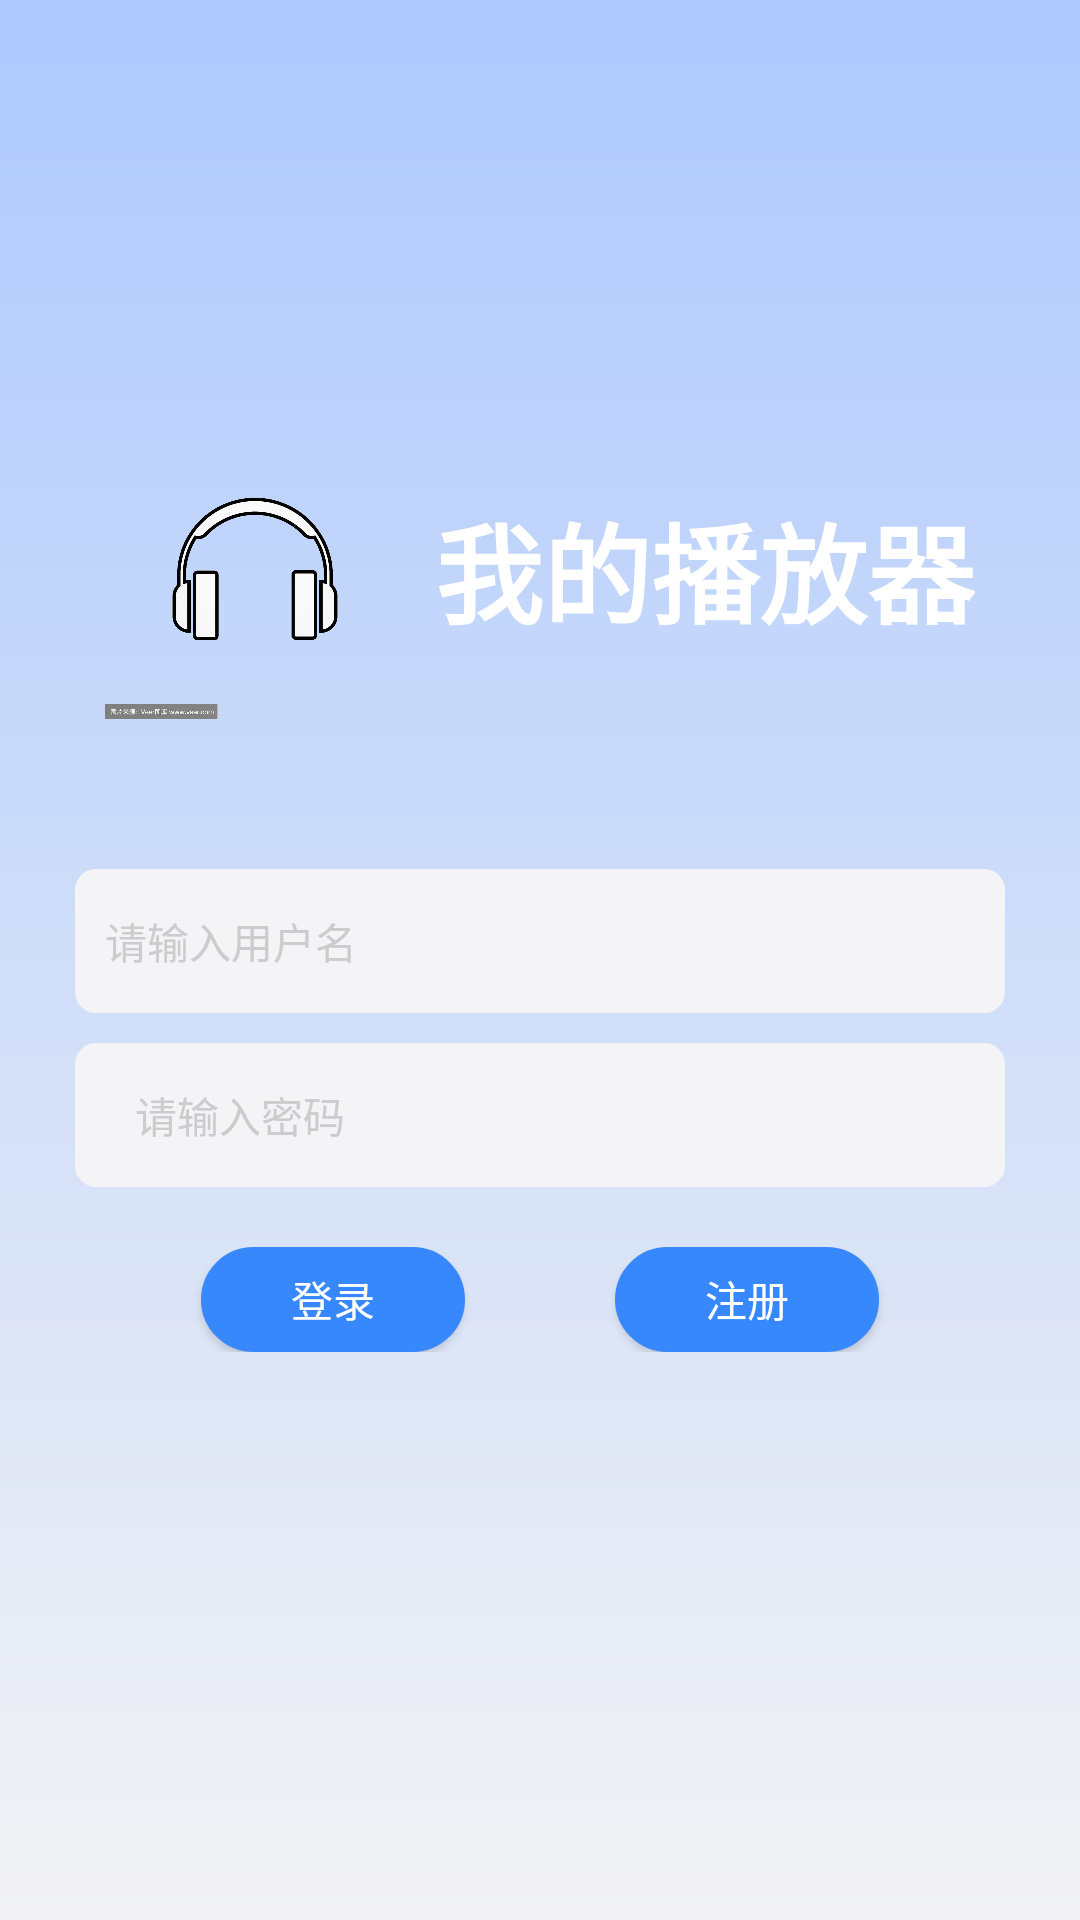

The Android layout XML behind this screen, and the referenced resources:
<!-- AndroidManifest.xml: application theme Theme.MyMusic -->
<!-- res/layout/activity_login.xml -->
<?xml version="1.0" encoding="utf-8"?>
<androidx.constraintlayout.widget.ConstraintLayout xmlns:android="http://schemas.android.com/apk/res/android"
    xmlns:app="http://schemas.android.com/apk/res-auto"
    xmlns:tools="http://schemas.android.com/tools"
    android:layout_width="match_parent"
    android:layout_height="match_parent"
    android:background="@drawable/shape_login_bg"
    android:fitsSystemWindows="true"
    android:gravity="center_horizontal"
    android:orientation="vertical">


    <LinearLayout
        android:layout_width="match_parent"
        android:layout_height="match_parent"
        android:gravity="center_horizontal">

        <ImageView
            android:id="@+id/ji"
            android:layout_width="80dp"
            android:layout_height="80dp"
            android:visibility="invisible"
            android:layout_marginTop="50dp"
            android:src="@drawable/iuyuantu"
            android:textColor="#FFFFFF"
            android:textSize="20sp" />
    </LinearLayout>

    <LinearLayout
        android:id="@+id/ll1"
        android:layout_width="match_parent"
        android:layout_height="wrap_content"
        android:layout_marginTop="250dp"
        android:gravity="center"
        android:orientation="horizontal"
        app:layout_constraintBottom_toTopOf="@+id/ll2"
        app:layout_constraintEnd_toEndOf="parent"
        app:layout_constraintStart_toStartOf="parent"
        app:layout_constraintTop_toTopOf="parent">


        <ImageView
            android:id="@+id/iv_music4"
            android:layout_width="100dp"
            android:layout_height="100dp"
            android:src="@drawable/erji"
            android:textColor="#FFFFFF"
            android:textSize="20sp" />


        <TextView
            android:id="@+id/tvDoThing"
            android:layout_width="wrap_content"
            android:layout_height="wrap_content"
            android:alpha="1"
            android:paddingStart="10dp"
            android:text="我的播放器"
            android:textColor="#FFFFFF"
            android:textSize="36sp"
            android:textStyle="bold" />
    </LinearLayout>

    <LinearLayout
        android:id="@+id/ll2"
        android:layout_width="match_parent"
        android:layout_height="48dp"
        android:layout_marginHorizontal="25dp"
        android:layout_marginTop="50dp"
        android:gravity="center"
        android:orientation="horizontal"
        android:background="@drawable/shape_gray"
        app:layout_constraintBottom_toTopOf="@+id/ll3"
        app:layout_constraintTop_toBottomOf="@+id/ll1">


        <EditText
            android:id="@+id/num"
            android:layout_width="0px"
            android:layout_height="wrap_content"
            android:layout_weight="1"
            android:background="@null"
            android:ems="10"
            android:hint="请输入用户名"
            android:inputType="textPersonName"
            android:paddingStart="10dp"
            android:textColor="#FFFFFF"
            android:textColorHint="#cccccc"
            android:textSize="14sp"
            android:theme="@style/MyEditText" />

    </LinearLayout>

    <LinearLayout
        android:id="@+id/ll3"
        android:layout_width="match_parent"
        android:layout_height="48dp"
        android:layout_marginHorizontal="25dp"
        android:layout_marginTop="10dp"
        android:background="@drawable/shape_gray"
        android:gravity="center"
        android:orientation="horizontal"
        android:paddingHorizontal="10dp"
        app:layout_constraintBottom_toTopOf="@+id/ll4"
        app:layout_constraintTop_toBottomOf="@+id/ll2">


        <EditText
            android:id="@+id/pw"
            android:layout_width="match_parent"
            android:layout_height="wrap_content"
            android:background="@null"
            android:ems="10"
            android:hint="请输入密码"
            android:inputType="textPassword"
            android:paddingStart="10dp"
            android:textColor="#FFFFFF"
            android:textColorHint="#cccccc"
            android:textSize="14sp"
            android:theme="@style/MyEditText" />

    </LinearLayout>

    <LinearLayout
        android:id="@+id/ll4"
        android:layout_width="match_parent"
        android:layout_height="wrap_content"
        android:layout_marginTop="20dp"
        android:layout_marginBottom="300dp"
        android:gravity="center"
        android:orientation="horizontal"
        app:layout_constraintBottom_toBottomOf="parent"
        app:layout_constraintEnd_toEndOf="parent"
        app:layout_constraintStart_toStartOf="parent"
        app:layout_constraintTop_toBottomOf="@+id/ll3">

        <Button
            android:id="@+id/button11"
            android:layout_width="wrap_content"
            android:layout_height="35dp"
            android:layout_marginEnd="50dp"
            android:background="@drawable/shape_blue"
            android:onClick="two6"
            android:text="登录"
            android:textColor="#FFFFFF" />

        <Button
            android:id="@+id/btn"
            android:layout_width="wrap_content"
            android:layout_height="35dp"
            android:background="@drawable/shape_blue"
            android:onClick="two5"
            android:text="注册"
            android:textColor="#FFFFFF" />
    </LinearLayout>


</androidx.constraintlayout.widget.ConstraintLayout>
<!-- resources referenced by this layout -->
<resources>
  <!-- drawable erji: png bitmap (drawable, 123928 bytes) -->
  <!-- drawable shape_blue (drawable) -->
  <shape xmlns:android="http://schemas.android.com/apk/res/android"
      android:shape="rectangle">
      <stroke
          android:width="1dp"
          android:color="#ff3788fc" />
  
      <solid android:color="#ff3788fc" />
      <corners
          android:bottomLeftRadius="36dp"
          android:bottomRightRadius="36dp"
          android:topLeftRadius="36dp"
          android:topRightRadius="36dp" />
  </shape>
  <!-- drawable shape_gray (drawable) -->
  <shape android:shape="rectangle"
      xmlns:android="http://schemas.android.com/apk/res/android">
      <solid android:color="#fff4f4f6" />
      <corners
          android:bottomLeftRadius="7dp"
          android:bottomRightRadius="7dp"
          android:topLeftRadius="7dp"
          android:topRightRadius="7dp" />
  </shape>
  <!-- drawable shape_login_bg (drawable) -->
  <shape android:shape="rectangle"
      xmlns:android="http://schemas.android.com/apk/res/android">
      <gradient
          android:angle="90"
          android:endColor="#ffadc9fe"
          android:startColor="#fff2f2f4"
          android:type="linear"/>
      <corners
          android:bottomLeftRadius="0dp"
          android:bottomRightRadius="0dp"
          android:topLeftRadius="0dp"
          android:topRightRadius="0dp" />
  </shape>
  <style name="MyEditText" parent="Theme.AppCompat.Light">
          <item name="colorControlNormal">@android:color/darker_gray</item>
          <item name="colorControlActivated">@android:color/white</item>
      </style>
  <style name="Theme.MyMusic" parent="Theme.MaterialComponents.DayNight.NoActionBar.Bridge">
          
          <item name="colorPrimary">@color/purple_500</item>
          <item name="colorPrimaryVariant">#4CAF50</item>
          <item name="colorOnPrimary">@color/white</item>
          
          <item name="colorSecondary">#4CAF50</item>
          <item name="colorSecondaryVariant">#4CAF50</item>
          <item name="colorOnSecondary">@color/black</item>
          
          <item name="android:statusBarColor" tools:targetApi="l">?attr/colorPrimaryVariant</item>
          
      </style>
  <color name="purple_500">#FF6200EE</color>
  <color name="white">#FFFFFFFF</color>
  <color name="black">#FF000000</color>
</resources>
